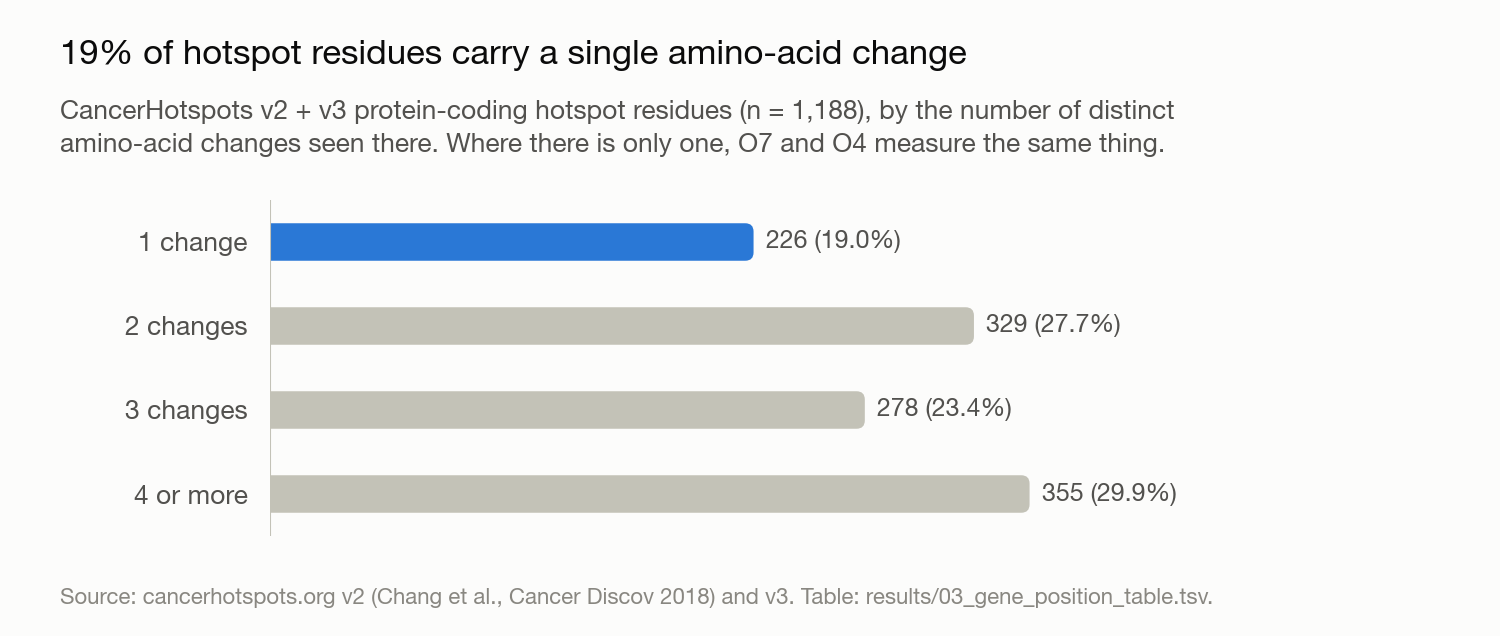

Source data for this figure (header and first rows):
category	value	label	highlighted
1 change	226	226 (19.0%)	True
2 changes	329	329 (27.7%)	False
3 changes	278	278 (23.4%)	False
4 or more	355	355 (29.9%)	False
